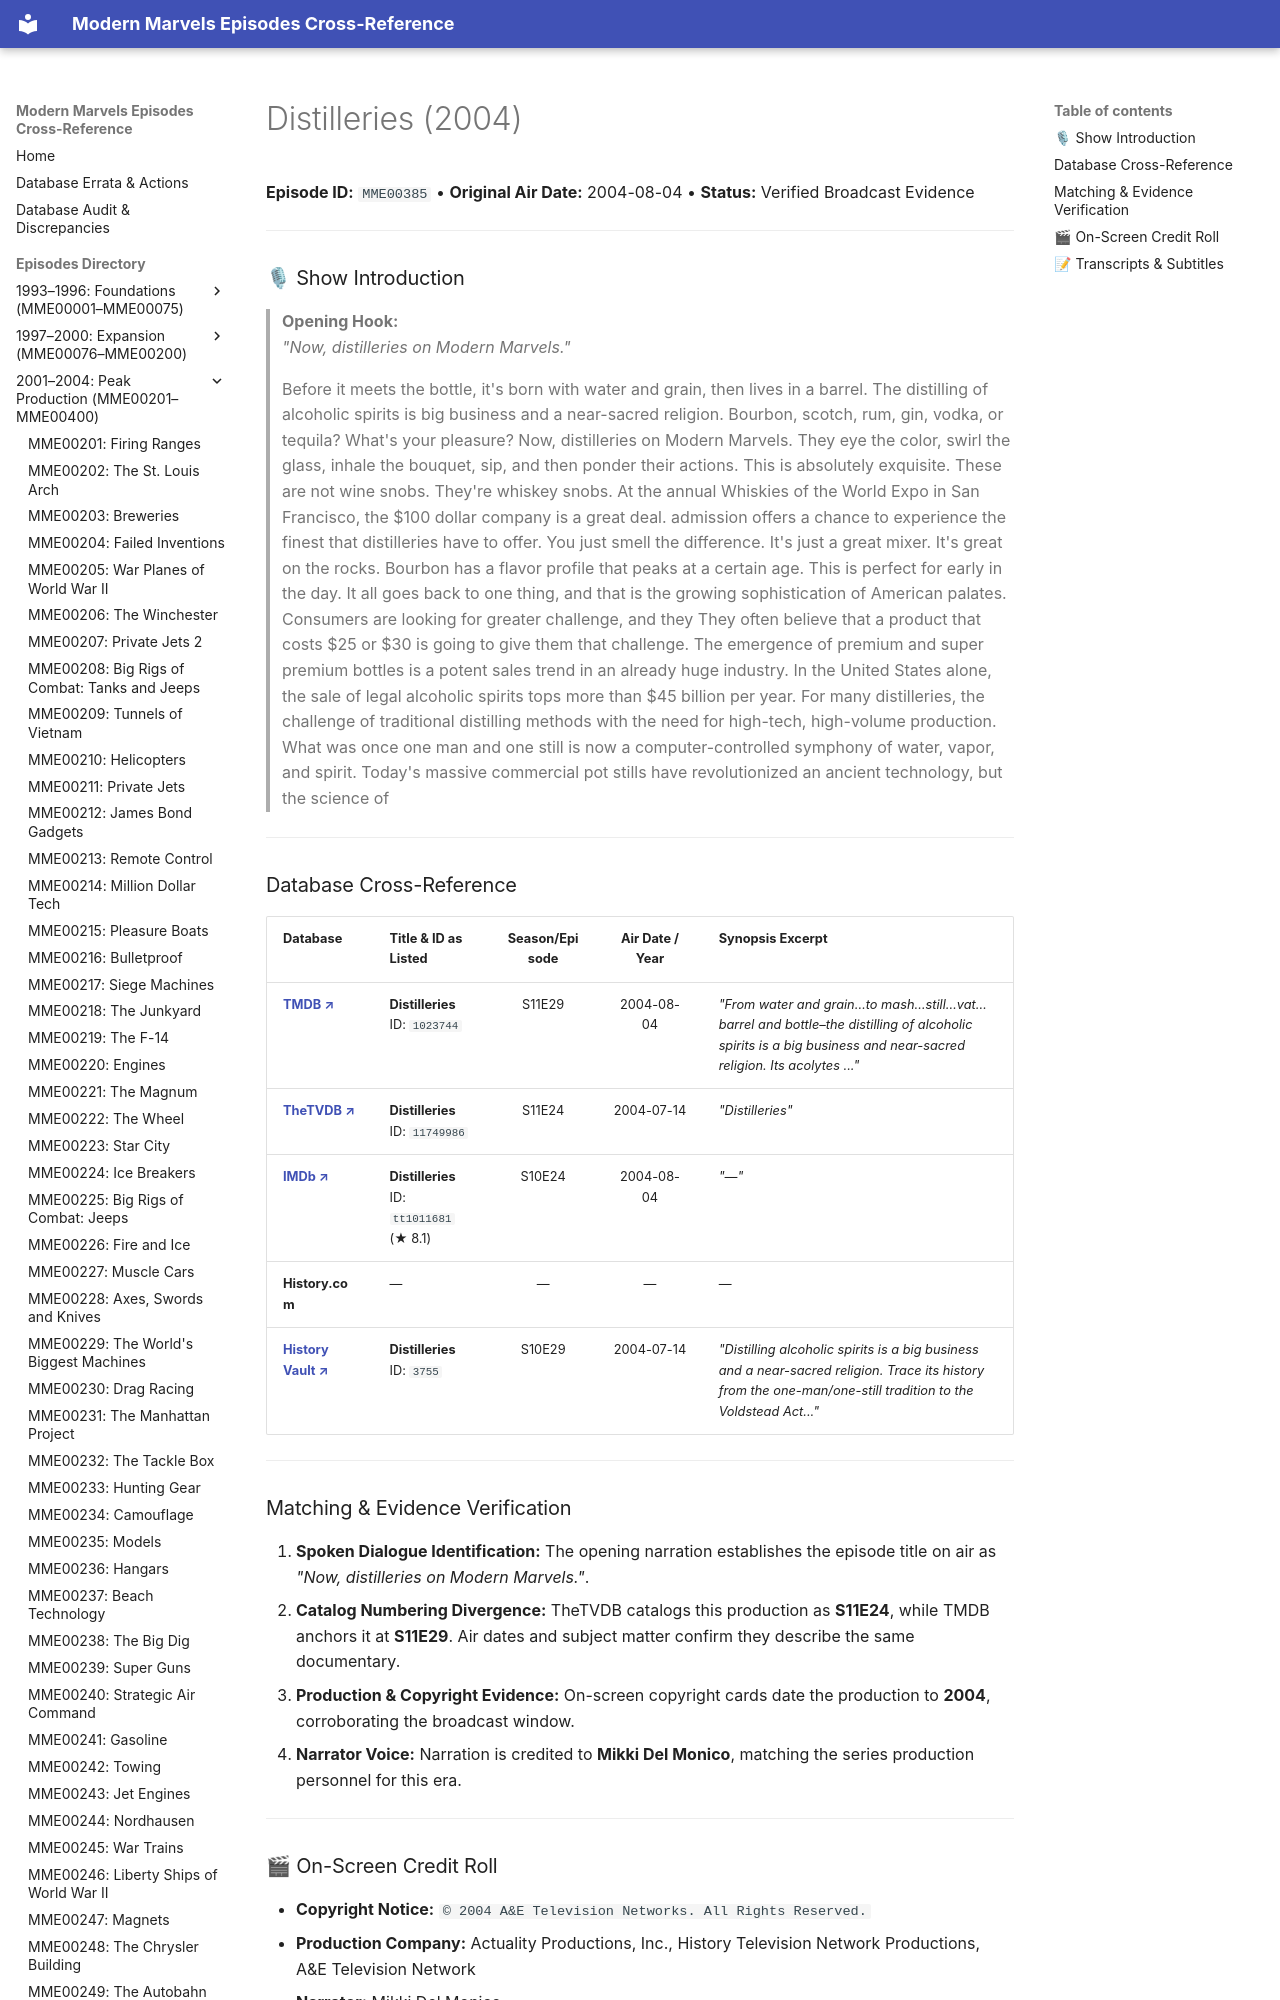

repository: ModernMarvelsFan/ModernMarvels · page: episodes/MME00385/index.html · generator: mkdocs

# Distilleries (2004)

**Episode ID:** `MME00385` • **Original Air Date:** 2004-08-04 • **Status:** Verified Broadcast Evidence

---

### 🎙 Show Introduction

> **Opening Hook:**  
> *"Now, distilleries on Modern Marvels."*
